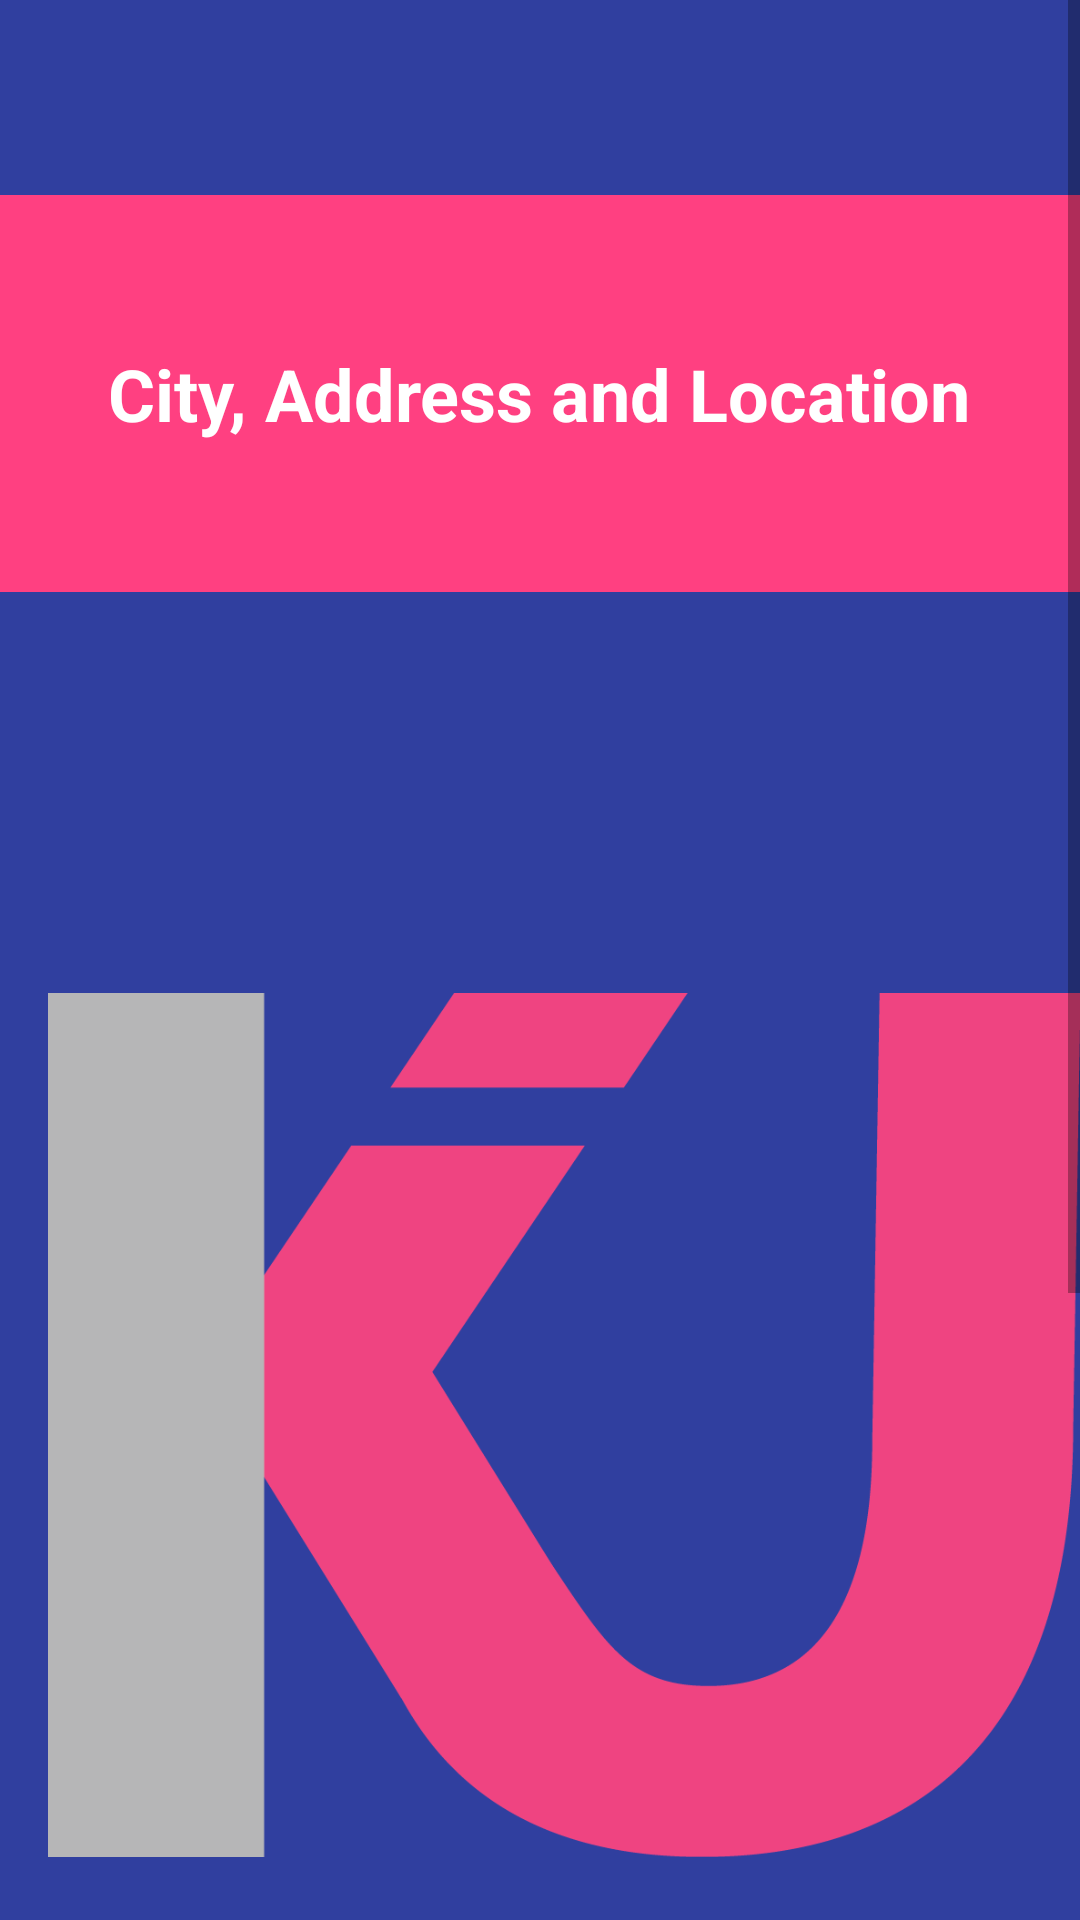

Reconstruct the res/layout file that produces this screen, plus the resources it refers to.
<!-- AndroidManifest.xml: application theme AppTheme -->
<!-- res/layout/fragment_create_place.xml -->
<?xml version="1.0" encoding="utf-8"?>
<ScrollView xmlns:android="http://schemas.android.com/apk/res/android"
    android:layout_width="match_parent"
    android:layout_height="match_parent">
    <RelativeLayout
        android:layout_width="match_parent"
        android:layout_height="match_parent"
        android:focusable="true"
        android:focusableInTouchMode="true">
        
        <include
            layout="@layout/toolbar"
            android:id="@+id/fragment_create_place_toolbar"
            android:layout_width="match_parent"
            android:layout_height="wrap_content" />
        <RelativeLayout
            android:id="@+id/fragment_create_place_main_layout"
            android:layout_width="match_parent"
            android:layout_height="wrap_content"
            android:background="@color/accentColor"
            android:elevation="4dp"
            android:paddingBottom="50dp"
            android:layout_marginTop="65dp">

            <TextView
                android:id="@+id/fragment_create_place_title"
                android:layout_width="wrap_content"
                android:layout_height="wrap_content"
                android:layout_centerHorizontal="true"
                android:textAlignment="center"
                android:layout_marginTop="50dp"
                android:text="@string/city_address_location"
                android:textColor="#fff"
                android:textSize="24sp"
                android:textStyle="bold" />

        </RelativeLayout>


        <LinearLayout
            android:layout_width="fill_parent"
            android:layout_height="wrap_content"
            android:layout_below="@+id/fragment_create_place_main_layout"
            android:layout_marginTop="5dp"
            android:orientation="vertical">

            <EditText
                android:id="@+id/fragment_create_city_text"
                android:layout_width="fill_parent"
                android:layout_height="wrap_content"
                android:layout_margin="5dp"
                android:background="@color/darkPrimaryColor"
                android:focusableInTouchMode="true"
                android:textColor="#fff"
                android:padding="20dp"
                android:elevation="4dp"
                android:hint="@string/ask_for_city"
                android:textColorHint="@color/textIconColor"/>
            <EditText
                android:id="@+id/fragment_create_address_text"
                android:layout_width="fill_parent"
                android:layout_height="wrap_content"
                android:windowSoftInputMode="stateAlwaysHidden"
                android:layout_margin="5dp"
                android:background="@color/darkPrimaryColor"
                android:focusableInTouchMode="true"
                android:textColor="#fff"
                android:padding="20dp"
                android:elevation="4dp"
                android:hint="@string/ask_for_address"
                android:textColorHint="@color/textIconColor"/>

            <EditText
                android:id="@+id/fragment_create_location_text"
                android:layout_width="fill_parent"
                android:layout_height="wrap_content"
                android:layout_margin="5dp"
                android:layout_marginBottom="3dp"
                android:layout_marginTop="3dp"
                android:background="@color/darkPrimaryColor"
                android:textColor="#fff"
                android:clickable="true"
                android:elevation="4dp"
                android:padding="20dp"
                android:hint="@string/ask_for_location"
                android:textColorHint="@color/textIconColor"/>
            <Button
                android:id="@+id/fragment_create_place_button"
                android:layout_gravity="end"
                android:layout_marginRight="@dimen/activity_horizontal_margin"
                android:textColor="@color/textIconColor"
                android:layout_width="wrap_content"
                android:layout_height="wrap_content"
                android:text="@string/next"/>
        </LinearLayout>

    </RelativeLayout>

</ScrollView>
<!-- res/layout/toolbar.xml (included above) -->
<?xml version="1.0" encoding="utf-8"?>

<android.support.v7.widget.Toolbar
    xmlns:android="http://schemas.android.com/apk/res/android"
    xmlns:app="http://schemas.android.com/apk/res-auto"
    xmlns:menu="http://schemas.android.com/tools"
    android:id="@+id/toolbar"
    android:layout_height="wrap_content"
    android:layout_width="match_parent"
    android:fitsSystemWindows="true"
    android:logo="@drawable/logo"
    android:minHeight="?attr/actionBarSize"
    android:elevation="4dp"
    android:theme="@style/ThemeOverlay.AppCompat.ActionBar"
    app:popupTheme="@style/Theme.AppCompat.Light"
    app:theme="@style/ToolBarStyle"
    android:background="@color/darkPrimaryColor">
</android.support.v7.widget.Toolbar>
<!-- resources referenced by this layout -->
<resources>
  <color name="accentColor">#FF4081</color>
  <color name="darkPrimaryColor">#303F9F</color>
  <color name="textIconColor">#FFFFFF</color>
  <dimen name="activity_horizontal_margin">16dp</dimen>
  <!-- drawable logo: png bitmap (drawable, 18441 bytes) -->
  <string name="ask_for_address">Insert the address</string>
  <string name="ask_for_city">Insert the city</string>
  <string name="ask_for_location">Insert the location</string>
  <string name="city_address_location">City, Address and Location</string>
  <string name="next">Next</string>
  <style name="ToolBarStyle" parent="Theme.AppCompat">
          <item name="android:textColorPrimary">@android:color/white</item>
          <item name="android:textColorSecondary">@android:color/white</item>
          <item name="actionMenuTextColor">@android:color/white</item>
          <item name="drawerArrowStyle">@style/DrawerArrowStyle</item>
      </style>
  <style name="AppTheme" parent="Theme.AppCompat.Light.DarkActionBar">
          
          <item name="android:colorPrimary">@color/primaryColor</item>
          <item name="android:colorPrimaryDark">@color/darkPrimaryColor</item>
          <item name="android:colorAccent">@color/accentColor</item>
      </style>
  <style name="DrawerArrowStyle" parent="Widget.AppCompat.DrawerArrowToggle">
          <item name="spinBars">true</item>
          <item name="color">@android:color/white</item>
      </style>
  <color name="primaryColor">#3F51B5</color>
</resources>
